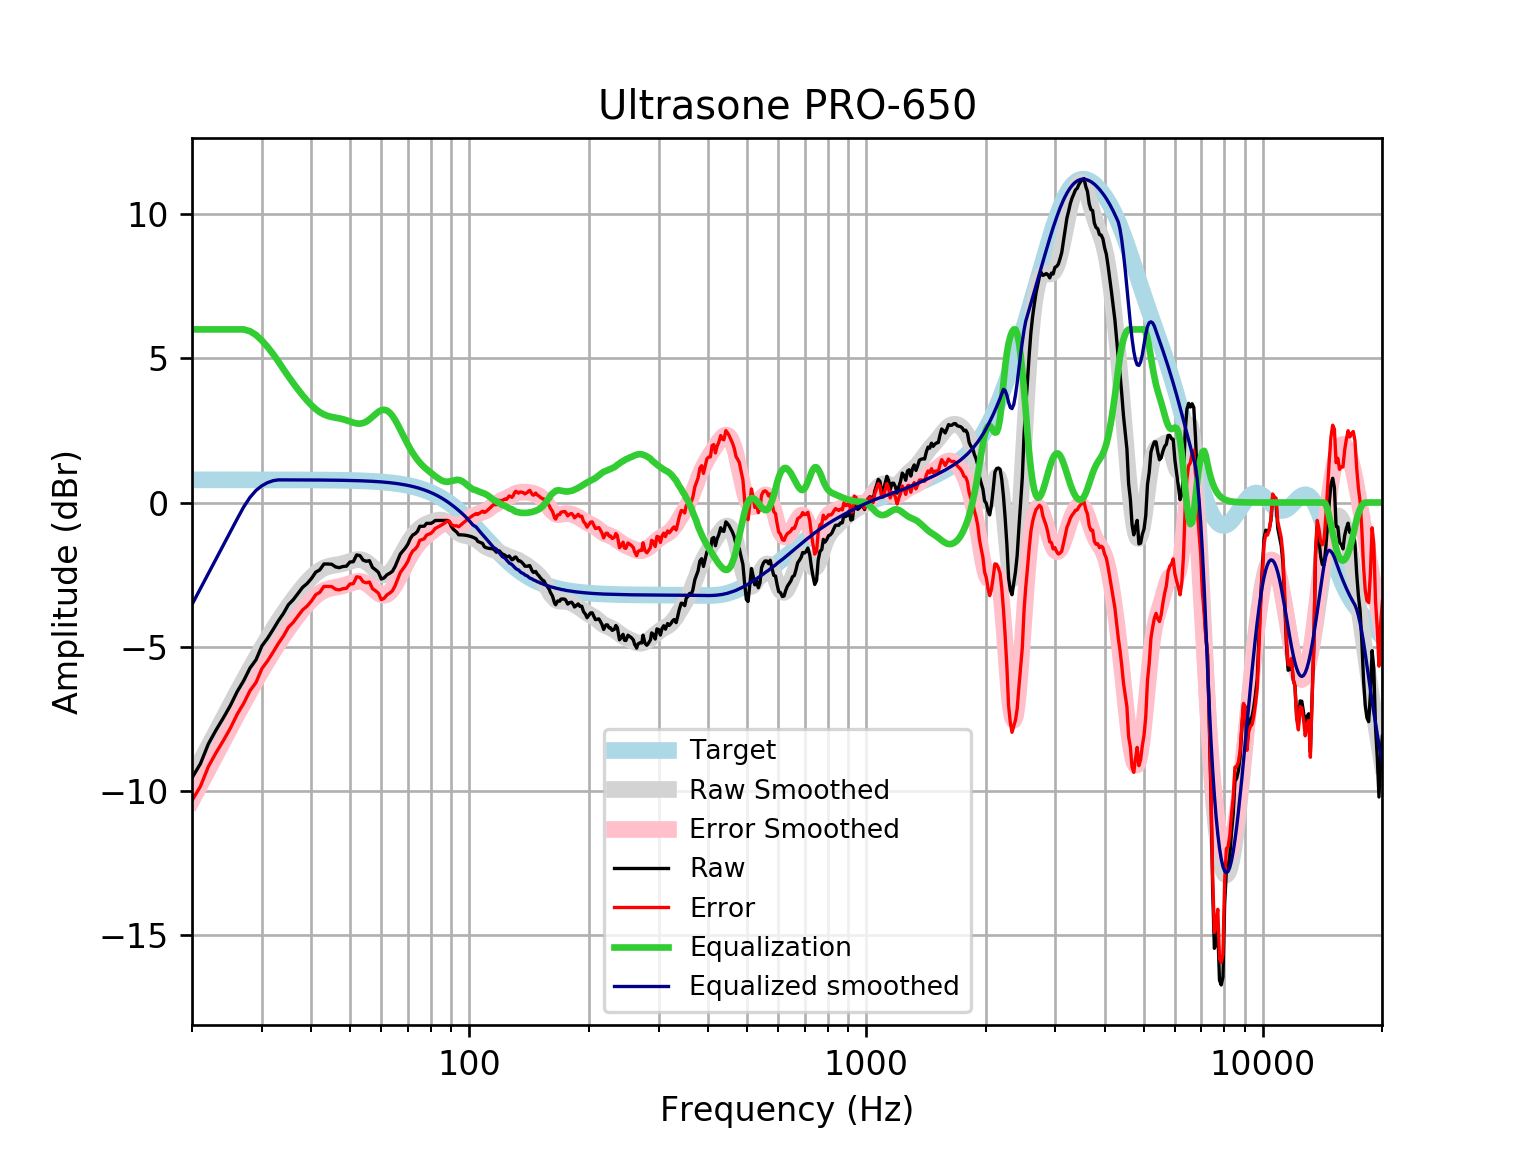

The file beside this chart, header and first rows:
frequency, raw, error, smoothed, error_smoothed, equalization, equalized_raw, equalized_smoothed, target
20, -9.544, -10.33, -9.536, -10.32, 6, -3.544, -3.536, 0.7859
21, -9.056, -9.842, -8.983, -9.768, 6.0, -3.056, -2.983, 0.7859
22, -8.364, -9.15, -8.453, -9.238, 6.0, -2.364, -2.453, 0.7858
23, -7.886, -8.671, -7.946, -8.732, 6.0, -1.886, -1.946, 0.7858
24, -7.462, -8.248, -7.462, -8.248, 6, -1.462, -1.462, 0.7858
25, -7.032, -7.818, -7.002, -7.788, 6, -1.032, -1.002, 0.7857
26, -6.553, -7.339, -6.566, -7.351, 6.0, -0.5534, -0.5658, 0.7857
27, -6.175, -6.96, -6.151, -6.937, 6, -0.1745, -0.1514, 0.7856
28, -5.739, -6.524, -5.759, -6.544, 5.937, 0.198, 0.1781, 0.7855
29, -5.451, -6.236, -5.387, -6.172, 5.807, 0.3557, 0.4197, 0.7854
30, -4.974, -5.759, -5.036, -5.821, 5.617, 0.6435, 0.5809, 0.7852
31, -4.708, -5.493, -4.706, -5.491, 5.394, 0.6858, 0.6878, 0.785
32, -4.409, -5.194, -4.396, -5.181, 5.151, 0.742, 0.7549, 0.7848
33, -4.106, -4.89, -4.107, -4.892, 4.892, 0.7861, 0.7846, 0.7846
34, -3.844, -4.629, -3.837, -4.622, 4.622, 0.7772, 0.7843, 0.7843
35, -3.54, -4.324, -3.586, -4.37, 4.37, 0.83, 0.7839, 0.7839
36, -3.368, -4.151, -3.352, -4.135, 4.135, 0.7674, 0.7835, 0.7835
37, -3.154, -3.937, -3.134, -3.917, 3.917, 0.7627, 0.783, 0.783
38, -2.941, -3.723, -2.933, -3.715, 3.715, 0.7742, 0.7824, 0.7824
39, -2.81, -3.592, -2.751, -3.532, 3.532, 0.7226, 0.7818, 0.7818
40, -2.635, -3.416, -2.591, -3.372, 3.372, 0.737, 0.781, 0.781
41, -2.416, -3.197, -2.457, -3.237, 3.237, 0.8204, 0.7801, 0.7801
42, -2.333, -3.112, -2.351, -3.13, 3.13, 0.7971, 0.7791, 0.7791
43, -2.132, -2.91, -2.274, -3.052, 3.052, 0.9199, 0.778, 0.7779
44, -2.132, -2.908, -2.222, -2.999, 2.999, 0.8668, 0.7766, 0.7766
45, -2.141, -2.916, -2.189, -2.964, 2.964, 0.8233, 0.7752, 0.7751
46, -2.232, -3.006, -2.166, -2.939, 2.939, 0.707, 0.7735, 0.7734
47, -2.258, -3.03, -2.144, -2.916, 2.916, 0.6579, 0.7715, 0.7715
48, -2.219, -2.989, -2.118, -2.887, 2.887, 0.6675, 0.7694, 0.7694
49, -2.208, -2.975, -2.083, -2.85, 2.85, 0.6426, 0.767, 0.767
50, -2.063, -2.827, -2.044, -2.808, 2.808, 0.745, 0.7643, 0.7642
51, -2.051, -2.813, -2.007, -2.768, 2.768, 0.7168, 0.7612, 0.7612
52, -1.817, -2.575, -1.982, -2.74, 2.74, 0.9227, 0.7579, 0.7578
53, -1.841, -2.595, -1.979, -2.733, 2.733, 0.8916, 0.7541, 0.7541
54, -1.999, -2.749, -2.004, -2.754, 2.754, 0.7552, 0.7499, 0.7499
55, -2.038, -2.783, -2.059, -2.805, 2.805, 0.7671, 0.7453, 0.7453
56, -2.016, -2.756, -2.141, -2.881, 2.881, 0.8649, 0.7402, 0.7401
57, -2.253, -2.987, -2.238, -2.973, 2.973, 0.7202, 0.7345, 0.7345
58, -2.331, -3.059, -2.338, -3.066, 3.066, 0.7358, 0.7283, 0.7283
59, -2.423, -3.144, -2.425, -3.147, 3.147, 0.7243, 0.7215, 0.7215
60, -2.654, -3.368, -2.486, -3.2, 3.2, 0.5463, 0.714, 0.714
61, -2.611, -3.317, -2.51, -3.216, 3.216, 0.6041, 0.7058, 0.7058
62, -2.505, -3.202, -2.49, -3.187, 3.187, 0.6822, 0.6969, 0.6969
63, -2.453, -3.14, -2.428, -3.115, 3.115, 0.6625, 0.6871, 0.6871
64, -2.383, -3.06, -2.327, -3.003, 3.003, 0.6201, 0.6765, 0.6765
65, -2.219, -2.884, -2.195, -2.861, 2.861, 0.6414, 0.665, 0.665
66, -2.003, -2.656, -2.044, -2.696, 2.696, 0.693, 0.6525, 0.6525
67, -1.786, -2.425, -1.882, -2.521, 2.521, 0.7347, 0.639, 0.639
68, -1.679, -2.304, -1.718, -2.343, 2.343, 0.6635, 0.6244, 0.6244
69, -1.575, -2.184, -1.561, -2.169, 2.169, 0.5946, 0.6087, 0.6087
70, -1.445, -2.037, -1.414, -2.006, 2.006, 0.5609, 0.5918, 0.5918
71, -1.249, -1.823, -1.281, -1.854, 1.854, 0.6048, 0.5736, 0.5736
72, -1.126, -1.68, -1.162, -1.716, 1.716, 0.5901, 0.5541, 0.5541
73, -1.082, -1.616, -1.059, -1.592, 1.592, 0.51, 0.5333, 0.5333
74, -1.001, -1.512, -0.9709, -1.482, 1.482, 0.4805, 0.511, 0.511
75, -0.8243, -1.312, -0.8972, -1.384, 1.384, 0.5601, 0.4873, 0.4873
76, -0.8243, -1.286, -0.8365, -1.299, 1.299, 0.4742, 0.462, 0.4621
77, -0.8197, -1.255, -0.7871, -1.222, 1.222, 0.4026, 0.4352, 0.4353
78, -0.7238, -1.131, -0.7468, -1.154, 1.154, 0.4297, 0.4068, 0.4068
79, -0.7239, -1.101, -0.7134, -1.09, 1.09, 0.3662, 0.3767, 0.3768
... 553 more rows
